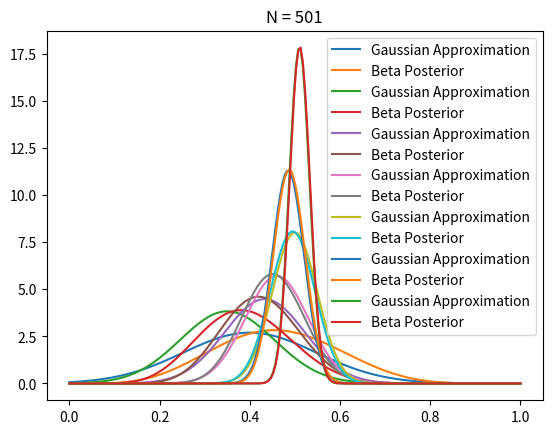

The script that saved this image:
import matplotlib.pyplot as plt
import numpy as np
from scipy.stats import beta, norm

T = 501 # number of coin tosses
true_ctr = 0.5
a, b = 1, 1 # beta priors
plot_indices = (10, 20, 30, 50, 100, 200, 500)
data = np.empty(T)
for i in range(T):
  x = 1 if np.random.random() < true_ctr else 0
  data[i] = x

  # update a and b
  a += x
  b += 1 - x

  if i in plot_indices:
    # maximum likelihood estimate of ctr
    p = data[:i].mean()
    n = i + 1 # number of samples collected so far
    std = np.sqrt(p*(1-p)/n)
    
    # gaussian
    x = np.linspace(0, 1, 200)
    g = norm.pdf(x, loc=p, scale=std)
    plt.plot(x, g, label='Gaussian Approximation')

    # beta
    posterior = beta.pdf(x, a=a, b=b)
    plt.plot(x, posterior, label='Beta Posterior')
    plt.legend()
    plt.title("N = %s" % n)
    plt.show()